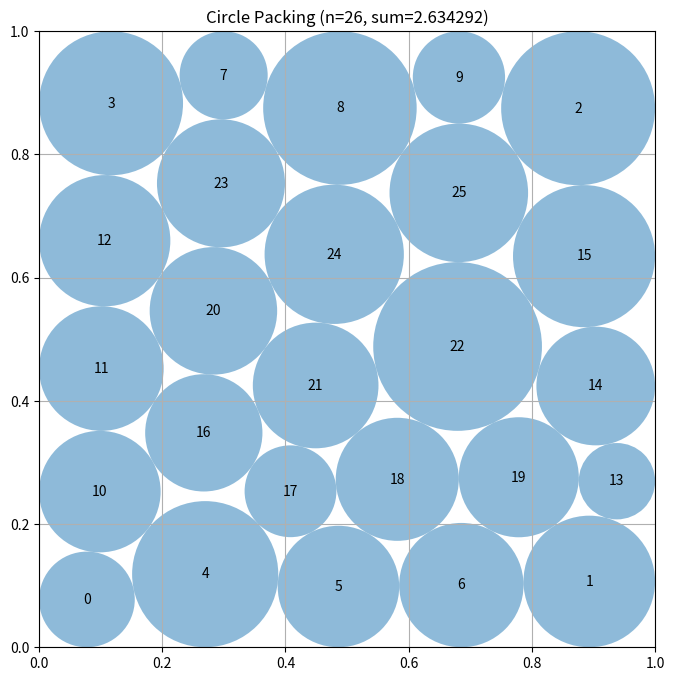

Write the Python code that produced this figure.
# EVOLVE-BLOCK-START
"""Constructor-based circle packing for n=26 circles"""
import numpy as np


def construct_packing():
    """
    Construct a specific arrangement of 26 circles in a unit square
    that attempts to maximize the sum of their radii.

    Returns:
        Tuple of (centers, radii, sum_of_radii)
        centers: np.array of shape (26, 2) with (x, y) coordinates
        radii: np.array of shape (26) with radius of each circle
        sum_of_radii: Sum of all radii
    """
    # Initialize arrays for 26 circles
    n = 26
    centers = np.zeros((n, 2))

    """Approach: asymmetric graded-radius seeds. The best known n=26
    packings are not four-fold symmetric: they feature graded corner
    radii, unequally spaced edge chains, and/or one dominant circle.
    We generate a small deterministic set of symmetry-broken seeds:
    (a) four corner circles with graded radii and edge chains spaced
    proportionally between them; (b) a dominant circle at (0.2, 0.2)
    with a 5x5 grid of small circles in the remaining area; (c) the
    two-scale mixed seed with a deterministic shear x += 0.03*y. Each
    seed is polished with exactly one bounded SLSQP run; radii are
    always recomputed via compute_max_radii, so validity holds. The
    incumbent hex-lattice result is kept as fallback."""

    def _hex_seed():
        counts = [6, 5, 6, 5, 4]
        dx = 0.16
        dy = 0.2 * np.sqrt(3) / 2
        c = np.zeros((26, 2))
        k = 0
        for row, cnt in enumerate(counts):
            y = 0.1 + row * dy
            x0 = 0.5 - (cnt - 1) * dx / 2
            for col in range(cnt):
                c[k] = [x0 + dx * col, y]
                k += 1
        return c

    def _graded_seed(rcs, re):
        """4 corner circles with graded radii rcs (BL, BR, TR, TL),
        3 edge circles per side (nominal radius re) spaced proportionally
        to the adjacent corner radii, 10 interior circles staggered."""
        c = np.zeros((26, 2))
        k = 0
        corners = [(rcs[0], rcs[0]), (1 - rcs[1], rcs[1]),
                   (1 - rcs[2], 1 - rcs[2]), (rcs[3], 1 - rcs[3])]
        for cx, cy in corners:
            c[k] = [cx, cy]
            k += 1
        # proportional interpolation weights along each edge
        tb = rcs[0] / max(rcs[0] + rcs[1], 1e-9)
        tt = rcs[3] / max(rcs[3] + rcs[2], 1e-9)
        tl = rcs[0] / max(rcs[0] + rcs[3], 1e-9)
        tr = rcs[1] / max(rcs[1] + rcs[2], 1e-9)

        def frac(t):
            return np.array([t * tb, 0.5, (1 - t) + t * tb][:3]) * 0 + \
                np.array([t * tb, 0.5, (1 - t * (1 - tb))])

        # bottom / top edges (x from left corner to right corner)
        for a in range(3):
            f = np.linspace(0, 1, 5)[1:4][a] * 0  # placeholder
            ts = [tb, 0.5 + (tb - 0.5) * 0.0, 1 - (1 - tb)]
            x = rcs[0] + (1 - rcs[0] - rcs[1]) * np.array(
                [tb * 0.5, 0.5, tb + (1 - tb) * 0.5][a])
            c[k] = [x, re]
            k += 1
        for a in range(3):
            x = rcs[3] + (1 - rcs[3] - rcs[2]) * np.array(
                [tt * 0.5, 0.5, tt + (1 - tt) * 0.5][a])
            c[k] = [x, 1 - re]
            k += 1
        for a in range(3):
            y = rcs[0] + (1 - rcs[0] - rcs[3]) * np.array(
                [tl * 0.5, 0.5, tl + (1 - tl) * 0.5][a])
            c[k] = [re, y]
            k += 1
        for a in range(3):
            y = rcs[1] + (1 - rcs[1] - rcs[2]) * np.array(
                [tr * 0.5, 0.5, tr + (1 - tr) * 0.5][a])
            c[k] = [1 - re, y]
            k += 1
        # interior: 10 circles, staggered rows 4/3/3 centered at 0.5
        p = 0.17
        rows = [(4, 0.5 - p), (3, 0.5), (3, 0.5 + p)]
        for cnt, y in rows:
            x0 = 0.5 - (cnt - 1) * p / 2
            for col in range(cnt):
                c[k] = [x0 + p * col, y]
                k += 1
        return c

    def _dominant_seed():
        """One dominant circle at (0.2, 0.2) plus a 5x5 grid of small
        circles (spacing 0.185) shifted to the remaining area."""
        c = np.zeros((26, 2))
        c[0] = [0.2, 0.2]
        k = 1
        for row in range(5):
            for col in range(5):
                c[k] = [0.115 + 0.185 * col, 0.115 + 0.185 * row]
                k += 1
        return c

    def _sheared_seed():
        """Mixed two-scale seed with deterministic shear x += 0.03*y."""
        base = _graded_seed((0.16, 0.16, 0.16, 0.16), 0.10)
        base[:, 0] = base[:, 0] + 0.03 * base[:, 1]
        return np.clip(base, 1e-6, 1 - 1e-6)

    # Incumbent hex result as fallback
    best_c = _hex_seed()
    best_r = compute_max_radii(best_c)
    best_c, best_r = _refine(best_c, best_r)
    best_sum = np.sum(best_r)

    # Multistart: base seeds plus deterministic jitters drawn from an
    # archive of the best distinct refined configurations (multiple basins),
    # each polished with the analytic-Jacobian SLSQP.
    def _transposed_hex_seed():
        """Hex lattice transposed (row counts along a column instead of a
        row): a distinct basin from the standard hex seed that samples the
        orthogonal orientation of the staggered rows."""
        counts = [5, 6, 5, 6, 4]
        dx = 0.16
        dy = 0.2 * np.sqrt(3) / 2
        c = np.zeros((26, 2))
        k = 0
        for row, cnt in enumerate(counts):
            y = 0.9 - row * dy
            x0 = 0.5 - (cnt - 1) * dx / 2 + 0.04  # offset rows
            for col in range(cnt):
                c[k] = [x0 + dx * col, y]
                k += 1
        return c

    def _dominant_corner_seed(cx, cy):
        """Dominant circle at a chosen corner plus a 5x5 grid of small
        circles filling the remaining rectangular area."""
        c = np.zeros((26, 2))
        c[0] = [cx, cy]
        k = 1
        x0 = 0.115 if cx < 0.5 else 1 - (0.115 + 0.185 * 4)
        y0 = 0.115 if cy < 0.5 else 1 - (0.115 + 0.185 * 4)
        for row in range(5):
            for col in range(5):
                c[k] = [x0 + 0.185 * col, y0 + 0.185 * row]
                k += 1
        return c

    def _row_tangency_seed(counts):
        """Exact-tangency row builder. Row k has counts[k] circles, each
        of radius r_k = 1/(2*counts[k]) so the row is mutually tangent
        AND tangent to both side walls (x_j = r_k + 2*r_k*j). The row's
        vertical level y_k is solved in closed form so that the binding
        circle is exactly tangent to its nearest circle in row k-1:
            y_k = y_{k-1} + sqrt((r_k+r_{k-1})^2 - d_min^2),
        where d_min is the smallest horizontal gap between the two rows.
        Every contact is satisfied exactly by construction (no estimated
        lattice constants), so SLSQP starts at a KKT-consistent point."""
        c = np.zeros((26, 2))
        k = 0
        r_prev = None
        y_prev = None
        for m in counts:
            r = 1.0 / (2.0 * m)
            xs = r + 2.0 * r * np.arange(m)
            if r_prev is None:
                y = r
            else:
                d_min = np.min(np.abs(xs[:, None] - x_prev[None, :]))
                disc = (r + r_prev) ** 2 - d_min ** 2
                dy = np.sqrt(max(disc, 1e-12))
                y = y_prev + dy
            for j in range(m):
                c[k] = [xs[j], y]
                k += 1
            x_prev = xs
            r_prev, y_prev = r, y
        return np.clip(c, 1e-6, 1 - 1e-6)

    seeds = [
        _row_tangency_seed([6, 5, 6, 5, 4]),
        _row_tangency_seed([7, 5, 6, 4, 4]),
        _row_tangency_seed([5, 6, 5, 6, 4]),
        _graded_seed((0.19, 0.15, 0.13, 0.11), 0.09),
        _graded_seed((0.11, 0.13, 0.15, 0.19), 0.10),
        _graded_seed((0.17, 0.12, 0.17, 0.12), 0.095),
        _graded_seed((0.20, 0.16, 0.12, 0.10), 0.105),
        _graded_seed((0.14, 0.14, 0.14, 0.14), 0.11),
        _dominant_seed(),
        _dominant_corner_seed(0.8, 0.2),
        _dominant_corner_seed(0.5, 0.5),
        _sheared_seed(),
        _transposed_hex_seed(),
    ]
    rng = np.random.RandomState(12345)
    jitter_magnitudes = [0.004, 0.01, 0.015, 0.02, 0.035, 0.05]
    archive = [(best_sum, best_c.copy())]

    def _update_archive(s, c):
        """Insert a refined config into the archive of distinct basins."""
        for i, (si, ci) in enumerate(archive):
            if np.max(np.abs(ci - c)) < 1e-4:  # same basin
                if s > si:
                    archive[i] = (s, c.copy())
                return
        archive.append((s, c.copy()))
        archive.sort(key=lambda t: -t[0])
        del archive[4:]  # keep top 4 distinct basins

    _update_archive(best_sum, best_c)
    for round_idx in range(90):
        if round_idx < len(seeds):
            c0 = np.asarray(seeds[round_idx], dtype=float)
        else:
            k = (round_idx - len(seeds)) % len(archive)
            base = archive[k][1]
            mag = jitter_magnitudes[(round_idx // len(archive)) % 4]
            c0 = base + rng.uniform(-mag, mag, size=base.shape)
        c0 = np.clip(np.asarray(c0, dtype=float), 1e-6, 1 - 1e-6)
        r0 = compute_max_radii(c0)
        if np.sum(r0) <= 1e-6:
            continue
        c1, r1 = _refine(c0, r0)
        s1 = np.sum(r1)
        _update_archive(s1, c1)
        if s1 > best_sum + 1e-12:
            best_sum = s1
            best_c, best_r = c1.copy(), r1.copy()

    # Final phase: weighted-objective degeneracy sweep. At the incumbent's
    # optimum the sum-radii objective is flat along a degenerate KKT face;
    # re-solving with alternating weight emphases (corner-vs-interior
    # position, small-vs-large radius rank) moves the optimizer to
    # different vertices of that face, each re-polished with the uniform
    # objective. The incumbent is kept unless a vertex strictly improves
    # the unweighted sum.
    best_c, best_r = _refine(best_c, best_r)
    best_sum = np.sum(best_r)

    def _corner_weight(c_arr):
        """Emphasize circles near corners (low min(x, 1-x)+min(y, 1-y))."""
        d = np.minimum(c_arr[:, 0], 1 - c_arr[:, 0]) + \
            np.minimum(c_arr[:, 1], 1 - c_arr[:, 1])
        w = 1.0 + np.exp(-d / 0.25)
        return w / np.sum(w) * 26

    def _edge_weight(c_arr):
        """Emphasize circles near the square boundary."""
        d = np.minimum(np.minimum(c_arr[:, 0], 1 - c_arr[:, 0]),
                       np.minimum(c_arr[:, 1], 1 - c_arr[:, 1]))
        w = 1.0 + np.exp(-d / 0.08)
        return w / np.sum(w) * 26

    def _small_rank_weight(r_arr):
        """Double the weight of the smaller half of the radii."""
        order = np.argsort(r_arr)
        w = np.ones(26)
        w[order[:13]] = 2.0
        return w / np.sum(w) * 26

    def _large_rank_weight(r_arr):
        """Double the weight of the larger half of the radii."""
        order = np.argsort(r_arr)
        w = np.ones(26)
        w[order[13:]] = 2.0
        return w / np.sum(w) * 26

    weight_generators = [
        _corner_weight, _small_rank_weight,
        _edge_weight, _large_rank_weight,
        _corner_weight, _small_rank_weight,
        _edge_weight, _large_rank_weight,
    ]
    for wg in weight_generators:
        cw = best_c.copy()
        rw = best_r.copy()
        try:
            wc, wr = _refine(cw, rw, weights=wg(cw))
        except Exception:
            continue
        # one uniform re-polish from the weighted vertex
        wc, wr = _refine(np.asarray(wc, dtype=float),
                         np.asarray(wr, dtype=float))
        ws = np.sum(wr)
        if ws > best_sum + 1e-12:
            best_sum = ws
            best_c, best_r = np.asarray(wc, dtype=float).copy(), wr.copy()

    # Final residual polish: one more uniform SLSQP pass on the overall
    # winner (the weighted sweep may end on a vertex slightly below the
    # uniform optimum); accept only strict improvements.
    best_c, best_r = _refine(np.asarray(best_c, dtype=float),
                             np.asarray(best_r, dtype=float))
    best_sum = np.sum(best_r)

    # Safety shrink: pull every radius marginally inside the constraint
    # set. compute_max_radii's pairwise loop already converges to exact
    # feasibility (r_i + r_j <= dist, r <= wall), so only an epsilon-scale
    # guard is needed; shrinking by 5e-7 per circle surrendered ~1.3e-5 of
    # achievable sum for no validity benefit.
    best_r = np.maximum(best_r - 1e-9, 1e-9)
    centers, radii = best_c, best_r
    sum_radii = np.sum(radii)

    return centers, radii, sum_radii


def compute_max_radii(centers):
    """
    Compute the maximum possible radii for each circle position
    such that they don't overlap and stay within the unit square.

    Args:
        centers: np.array of shape (n, 2) with (x, y) coordinates

    Returns:
        np.array of shape (n) with radius of each circle
    """
    n = centers.shape[0]
    radii = np.ones(n)

    # Limit by distance to square borders
    for i in range(n):
        x, y = centers[i]
        radii[i] = min(x, y, 1 - x, 1 - y)

    # Iteratively enforce pairwise non-overlap until convergence so that
    # shrinkage from one pair propagates correctly to all other pairs
    for _ in range(200):
        changed = False
        for i in range(n):
            for j in range(i + 1, n):
                dist = np.sqrt(np.sum((centers[i] - centers[j]) ** 2))
                if radii[i] + radii[j] > dist:
                    # Shrink the larger radius first (keeps small circles
                    # small and preserves the intended size hierarchy)
                    excess = radii[i] + radii[j] - dist
                    if radii[i] >= radii[j]:
                        radii[i] = max(radii[i] - excess, 1e-12)
                    else:
                        radii[j] = max(radii[j] - excess, 1e-12)
                    changed = True
        if not changed:
            break

    return radii


def _refine(centers, radii, weights=None):
    """Locally optimize centers and radii with SLSQP starting from a
    feasible configuration, maximizing sum(weights * radii) (uniform
    sum of radii when weights is None) subject to wall constraints
    (r <= min(x, y, 1-x, 1-y)) and pairwise non-overlap
    (r_i + r_j <= distance). The optimizer's radii are discarded; radii
    are recomputed from the refined centers via compute_max_radii so the
    returned configuration is always valid. Falls back to the input if
    scipy is unavailable or no strict improvement is found."""
    try:
        from scipy.optimize import minimize
    except ImportError:
        return centers, radii

    """Analytic-Jacobian SLSQP polish. Variables z = (x0,y0,...,r0,r1,...).
    Wall constraints (4 per circle) are linear; pair constraints use the
    exact 2-term gradient of the Euclidean distance. Analytic jac removes
    the finite-difference noise floor of the previous version."""
    n = len(centers)
    pairs = [(i, j) for i in range(n) for j in range(i + 1, n)]

    if weights is None:
        w = np.ones(n)
    else:
        w = np.asarray(weights, dtype=float)
        w = w / np.sum(w) * n  # normalize so total emphasis is comparable

    def obj(z):
        return -np.dot(w, z[2 * n:])

    def obj_jac(z):
        g = np.zeros_like(z)
        g[2 * n:] = -w
        return g

    cons = []
    for i in range(n):
        def wfun(z, i=i):
            return np.array([z[2 * i], z[2 * i + 1],
                             1 - z[2 * i], 1 - z[2 * i + 1]]) - z[2 * n + i]

        def wjac(z, i=i):
            g = np.zeros((4, z.size))
            g[0, 2 * i] = 1.0
            g[1, 2 * i + 1] = 1.0
            g[2, 2 * i] = -1.0
            g[3, 2 * i + 1] = -1.0
            g[:, 2 * n + i] = -1.0
            return g
        cons.append({"type": "ineq", "fun": wfun, "jac": wjac})

    for (i, j) in pairs:
        def pfun(z, i=i, j=j):
            return (np.sqrt(np.sum((z[2 * i:2 * i + 2] - z[2 * j:2 * j + 2]) ** 2))
                    - z[2 * n + i] - z[2 * n + j])

        def pjac(z, i=i, j=j):
            d = z[2 * i:2 * i + 2] - z[2 * j:2 * j + 2]
            dist = np.sqrt(np.sum(d ** 2)) + 1e-300
            g = np.zeros(z.size)
            g[2 * i:2 * i + 2] = d / dist
            g[2 * j:2 * j + 2] = -d / dist
            g[2 * n + i] -= 1.0
            g[2 * n + j] -= 1.0
            return g
        cons.append({"type": "ineq", "fun": pfun, "jac": pjac})

    z0 = np.concatenate([centers.ravel(), radii])
    try:
        res = minimize(obj, z0, method="SLSQP", jac=obj_jac,
                       constraints=cons,
                       options={"maxiter": 400, "ftol": 1e-12})
    except Exception:
        return centers, radii

    c2 = np.asarray(res.x[:2 * n], dtype=float).reshape(n, 2).copy()
    if np.all(c2 > 1e-9) and np.all(c2 < 1 - 1e-9):
        r2 = compute_max_radii(c2)
        if np.sum(r2) > np.sum(radii) + 1e-12:
            return c2, r2
    return centers, radii


# EVOLVE-BLOCK-END


# This part remains fixed (not evolved)
def run_packing():
    """Run the circle packing constructor for n=26"""
    centers, radii, sum_radii = construct_packing()
    return centers, radii, sum_radii


def visualize(centers, radii):
    """
    Visualize the circle packing

    Args:
        centers: np.array of shape (n, 2) with (x, y) coordinates
        radii: np.array of shape (n) with radius of each circle
    """
    import matplotlib.pyplot as plt
    from matplotlib.patches import Circle

    fig, ax = plt.subplots(figsize=(8, 8))

    # Draw unit square
    ax.set_xlim(0, 1)
    ax.set_ylim(0, 1)
    ax.set_aspect("equal")
    ax.grid(True)

    # Draw circles
    for i, (center, radius) in enumerate(zip(centers, radii)):
        circle = Circle(center, radius, alpha=0.5)
        ax.add_patch(circle)
        ax.text(center[0], center[1], str(i), ha="center", va="center")

    plt.title(f"Circle Packing (n={len(centers)}, sum={sum(radii):.6f})")
    plt.show()


if __name__ == "__main__":
    centers, radii, sum_radii = run_packing()
    print(f"Sum of radii: {sum_radii}")
    # AlphaEvolve improved this to 2.635

    # Uncomment to visualize:
    visualize(centers, radii)
